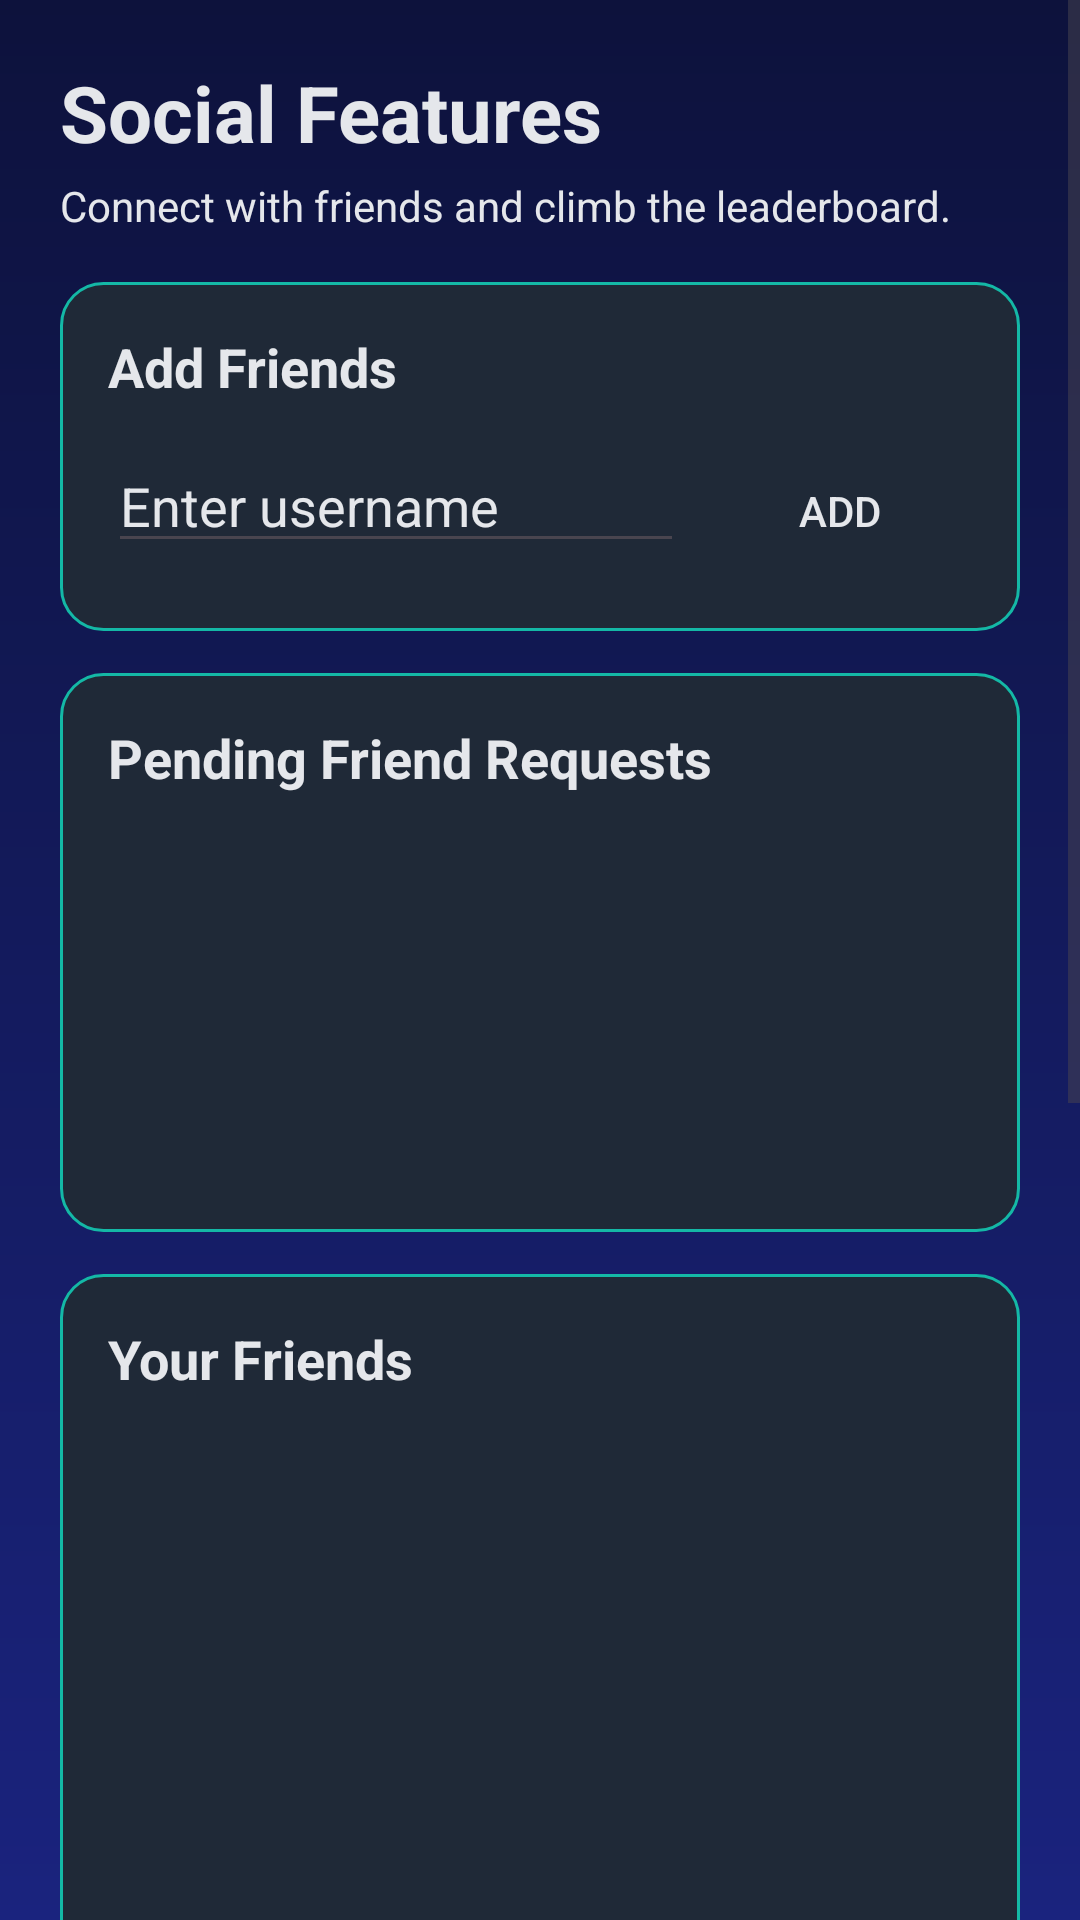

The Android layout XML behind this screen, and the referenced resources:
<!-- AndroidManifest.xml: application theme Theme.StudyQuest -->
<!-- res/layout/activity_social.xml -->
<?xml version="1.0" encoding="utf-8"?>
<ScrollView xmlns:android="http://schemas.android.com/apk/res/android"
    android:layout_width="match_parent"
    android:layout_height="match_parent"
    android:background="@drawable/bg_gradient">

    <LinearLayout
        android:orientation="vertical"
        android:padding="20dp"
        android:layout_width="match_parent"
        android:layout_height="wrap_content">

        <TextView
            android:text="Social Features"
            android:textSize="26sp"
            android:textStyle="bold"
            android:textColor="#E5E7EB"
            android:layout_width="wrap_content"
            android:layout_height="wrap_content" />

        <TextView
            android:text="Connect with friends and climb the leaderboard."
            android:textColor="#E5E7EB"
            android:layout_marginTop="4dp"
            android:layout_width="wrap_content"
            android:layout_height="wrap_content" />

        
        <LinearLayout
            android:orientation="vertical"
            android:background="@drawable/bg_card"
            android:layout_marginTop="16dp"
            android:layout_width="match_parent"
            android:layout_height="wrap_content">

            <TextView
                android:text="Add Friends"
                android:textColor="#E5E7EB"
                android:textStyle="bold"
                android:textSize="18sp"
                android:layout_width="wrap_content"
                android:layout_height="wrap_content" />

            <LinearLayout
                android:orientation="horizontal"
                android:layout_marginTop="12dp"
                android:layout_width="match_parent"
                android:layout_height="wrap_content">

                <EditText
                    android:id="@+id/editFriendUsername"
                    android:hint="Enter username"
                    android:textColor="#E5E7EB"
                    android:textColorHint="#E5E7EB"
                    android:layout_width="0dp"
                    android:layout_weight="1"
                    android:layout_height="wrap_content" />

                <Button
                    android:id="@+id/btnAddFriend"
                    android:text="Add"
                    android:textColor="#E5E7EB"
                    android:background="@drawable/bg_primary_button"
                    android:layout_marginStart="8dp"
                    android:layout_width="wrap_content"
                    android:layout_height="wrap_content" />
            </LinearLayout>
        </LinearLayout>

        
        <LinearLayout
            android:orientation="vertical"
            android:background="@drawable/bg_card"
            android:layout_marginTop="14dp"
            android:layout_width="match_parent"
            android:layout_height="wrap_content">

            <TextView
                android:text="Pending Friend Requests"
                android:textColor="#E5E7EB"
                android:textStyle="bold"
                android:textSize="18sp"
                android:layout_width="wrap_content"
                android:layout_height="wrap_content" />

            <ListView
                android:id="@+id/listPendingRequests"
                android:layout_marginTop="10dp"
                android:layout_width="match_parent"
                android:layout_height="120dp" />
        </LinearLayout>

        
        <LinearLayout
            android:orientation="vertical"
            android:background="@drawable/bg_card"
            android:layout_marginTop="14dp"
            android:layout_width="match_parent"
            android:layout_height="wrap_content">

            <TextView
                android:text="Your Friends"
                android:textColor="#E5E7EB"
                android:textStyle="bold"
                android:textSize="18sp"
                android:layout_width="wrap_content"
                android:layout_height="wrap_content" />

            <ListView
                android:id="@+id/listFriends"
                android:layout_marginTop="10dp"
                android:layout_width="match_parent"
                android:layout_height="200dp" />

            <TextView
                android:text="Long press a friend to remove them"
                android:textColor="#E5E7EB"
                android:textSize="12sp"
                android:layout_marginTop="6dp"
                android:layout_width="match_parent"
                android:layout_height="wrap_content" />
        </LinearLayout>

        
        <LinearLayout
            android:orientation="vertical"
            android:background="@drawable/bg_card"
            android:layout_marginTop="14dp"
            android:layout_width="match_parent"
            android:layout_height="wrap_content">

            <TextView
                android:text="Leaderboard"
                android:textColor="#E5E7EB"
                android:textStyle="bold"
                android:textSize="18sp"
                android:layout_width="wrap_content"
                android:layout_height="wrap_content" />

            <ListView
                android:id="@+id/listLeaderboard"
                android:layout_marginTop="10dp"
                android:layout_width="match_parent"
                android:layout_height="300dp" />
        </LinearLayout>
    </LinearLayout>
</ScrollView>
<!-- resources referenced by this layout -->
<resources>
  <!-- drawable bg_card (drawable) -->
  <?xml version="1.0" encoding="utf-8"?>
  <shape xmlns:android="http://schemas.android.com/apk/res/android"
      android:shape="rectangle">
      <solid android:color="@color/card_overlay" />
      <corners android:radius="14dp" />
      <padding
          android:left="16dp"
          android:top="16dp"
          android:right="16dp"
          android:bottom="16dp" />
      <stroke
          android:width="1dp"
          android:color="@color/accent_teal" />
  </shape>
  <!-- drawable bg_gradient (drawable) -->
  <?xml version="1.0" encoding="utf-8"?>
  <shape xmlns:android="http://schemas.android.com/apk/res/android">
      <gradient
          android:angle="90"
          android:startColor="#1A237E"
          android:endColor="#0D123C"
          android:type="linear" />
  </shape>
  <style name="Theme.StudyQuest" parent="Base.Theme.StudyQuest" />
  <color name="card_overlay">#1F2937</color>
  <color name="accent_teal">#14B8A6</color>
  <style name="Base.Theme.StudyQuest" parent="Theme.Material3.DayNight.NoActionBar">
          
          
      </style>
</resources>
